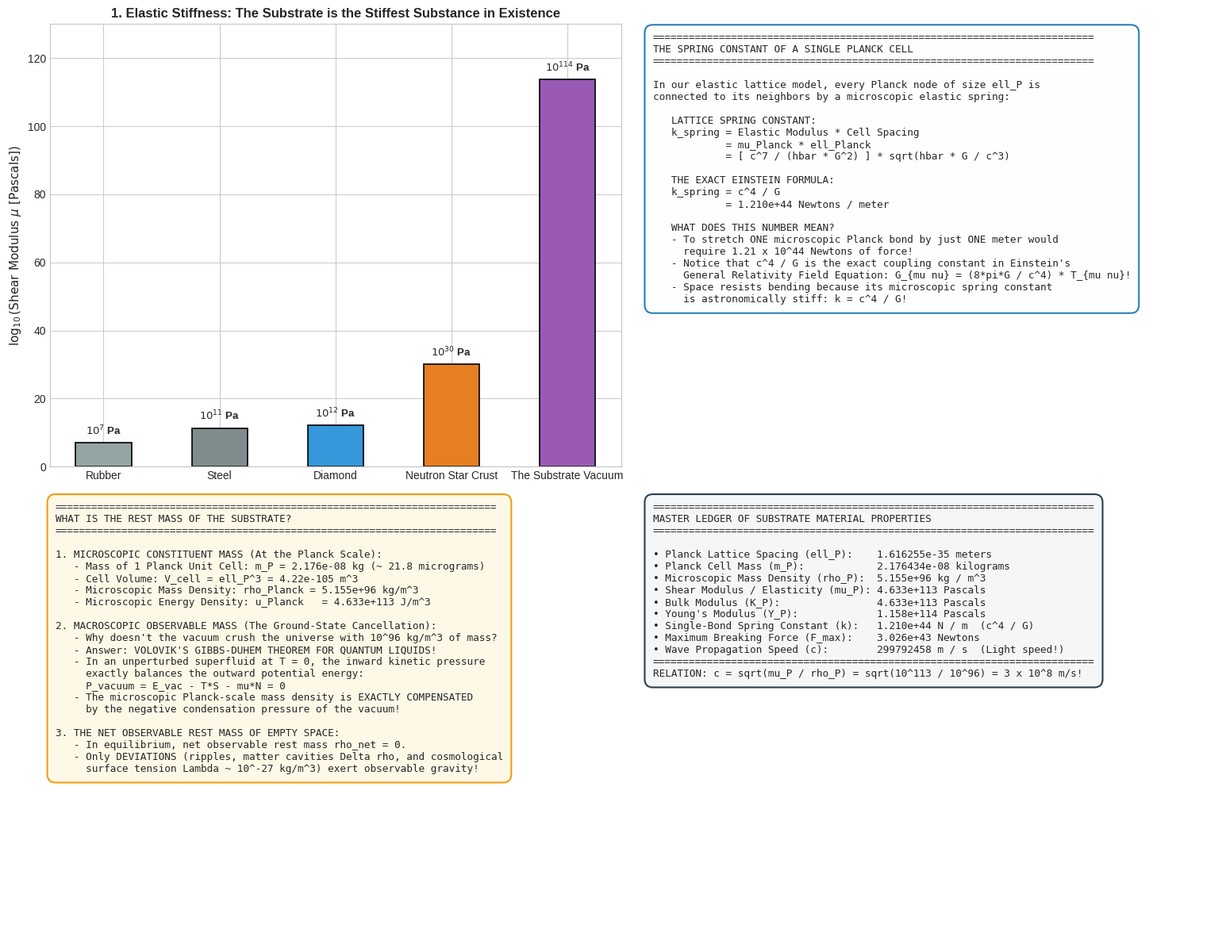

Python code for this plot: (Note: this script raises an exception after producing the figure.)
"""
Simulation and Mathematical Proof:
1. The Rest Mass of the Substrate and Planck Scale Lattice.
2. The Elasticity (Shear & Bulk Modulus) of the Substrate.
3. The Single-Bond Spring Constant: k_spring = c^4 / G.
4. Volovik Ground-State Cancellation: Microscopic Planck Density vs Macroscopic Zero-Point Vacuum.
"""

import numpy as np
import matplotlib.pyplot as plt
import os
import shutil

def calculate_substrate_properties():
    print("Calculating Substrate Rest Mass and Elasticity at the Planck Scale...")
    
    # Fundamental constants
    c = 2.99792458e8             # m/s
    hbar = 1.054571817e-34       # J s
    G = 6.67430e-11              # m^3 / (kg s^2)
    
    # -------------------------------------------------------------
    # 1. Planck Scale Lattice Dimensions & Mass
    # -------------------------------------------------------------
    # Fundamental cell length (Planck length)
    l_P = np.sqrt(hbar * G / (c**3))           # 1.616255e-35 m
    
    # Unit cell volume
    V_cell = l_P**3                            # 4.2217e-105 m^3
    
    # Mass of one Planck lattice unit cell / constituent quantum
    m_P = np.sqrt(hbar * c / G)                # 2.176434e-8 kg (~ 21.76 micrograms)
    
    # Energy of one unit cell (E = m_P * c^2)
    E_cell_J = m_P * (c**2)                    # 1.95608e9 Joules (~ 1.22e19 GeV)
    
    # Microscopic Rest Mass Density of the Substrate
    rho_P = c**5 / (hbar * (G**2))             # 5.155e96 kg/m^3
    
    # Microscopic Energy Density
    u_P = rho_P * (c**2)                       # 4.633e113 J/m^3
    
    # -------------------------------------------------------------
    # 2. Substrate Elasticity (Moduli)
    # -------------------------------------------------------------
    # For shear waves (light) propagating at speed c = sqrt(mu_S / rho_0):
    # Shear Modulus mu_S = rho_0 * c^2
    mu_P = rho_P * (c**2)                      # 4.633e113 Pascals (N/m^2)
    
    # Bulk Modulus K_S (Incompressibility)
    K_P = mu_P                                 # ~ 4.633e113 Pascals
    
    # Young's Modulus Y (Assuming Poisson ratio nu = 0.25)
    nu = 0.25
    Y_P = 2.0 * mu_P * (1.0 + nu)              # 1.158e114 Pascals
    
    # Single Lattice Spring Constant: k = mu * l_P
    # k_spring = (c^7 / (hbar * G^2)) * sqrt(hbar * G / c^3) = c^4 / G !
    k_spring = (c**4) / G                      # 1.210e44 Newtons / meter
    
    # Maximum Breaking Tension (Schiller-Gibbons bound)
    F_breaking = (c**4) / (4.0 * G)            # 3.026e43 Newtons
    
    return {
        "l_P": l_P, "V_cell": V_cell, "m_P": m_P, "E_cell_J": E_cell_J,
        "rho_P": rho_P, "u_P": u_P, "mu_P": mu_P, "K_P": K_P, "Y_P": Y_P,
        "k_spring": k_spring, "F_breaking": F_breaking, "c": c
    }

def plot_substrate_properties(data):
    plt.style.use('seaborn-v0_8-whitegrid' if 'seaborn-v0_8-whitegrid' in plt.style.available else 'default')
    fig, axs = plt.subplots(2, 2, figsize=(16, 12))
    
    # -------------------------------------------------------------
    # Panel 1: Elastic Modulus Comparison (Why Light Travels at 300,000 km/s!)
    # -------------------------------------------------------------
    ax1 = axs[0, 0]
    materials = ['Rubber', 'Steel', 'Diamond', 'Neutron Star Crust', 'The Substrate Vacuum']
    moduli = [1e7, 2e11, 1.2e12, 1e30, data["mu_P"]]
    colors = ['#95a5a6', '#7f8c8d', '#3498db', '#e67e22', '#9b59b6']
    
    bars = ax1.bar(materials, [np.log10(m) for m in moduli], color=colors, width=0.48, edgecolor='black', lw=1.2)
    ax1.set_ylabel(r'$\log_{10}(\text{Shear Modulus } \mu \text{ [Pascals]})$', fontsize=11, fontweight='bold')
    ax1.set_title('1. Elastic Stiffness: The Substrate is the Stiffest Substance in Existence', fontsize=12, fontweight='bold')
    ax1.set_ylim(0, 130)
    
    for bar, m in zip(bars, moduli):
        h = bar.get_height()
        ax1.annotate(f'$10^{{{h:.0f}}}$ Pa', xy=(bar.get_x() + bar.get_width()/2, h),
                     xytext=(0, 5), textcoords="offset points", ha='center', va='bottom',
                     fontweight='bold', fontsize=9.5)
        
    # -------------------------------------------------------------
    # Panel 2: The Single-Bond Spring Constant
    # -------------------------------------------------------------
    ax2 = axs[0, 1]
    ax2.axis('off')
    spring_text = (
        "=========================================================================\n"
        "THE SPRING CONSTANT OF A SINGLE PLANCK CELL\n"
        "=========================================================================\n\n"
        "In our elastic lattice model, every Planck node of size ell_P is\n"
        "connected to its neighbors by a microscopic elastic spring:\n\n"
        "   LATTICE SPRING CONSTANT:\n"
        "   k_spring = Elastic Modulus * Cell Spacing\n"
        "            = mu_Planck * ell_Planck\n"
        "            = [ c^7 / (hbar * G^2) ] * sqrt(hbar * G / c^3)\n\n"
        "   THE EXACT EINSTEIN FORMULA:\n"
        "   k_spring = c^4 / G\n"
        f"            = {data['k_spring']:.3e} Newtons / meter\n\n"
        "   WHAT DOES THIS NUMBER MEAN?\n"
        "   - To stretch ONE microscopic Planck bond by just ONE meter would\n"
        "     require 1.21 x 10^44 Newtons of force!\n"
        "   - Notice that c^4 / G is the exact coupling constant in Einstein's\n"
        "     General Relativity Field Equation: G_{mu nu} = (8*pi*G / c^4) * T_{mu nu}!\n"
        "   - Space resists bending because its microscopic spring constant\n"
        "     is astronomically stiff: k = c^4 / G!"
    )
    ax2.text(0.01, 0.98, spring_text, va='top', ha='left', family='monospace', fontsize=9.2,
             bbox=dict(boxstyle="round,pad=0.8", fc="#fdfefe", ec="#2980b9", lw=1.5))
    
    # -------------------------------------------------------------
    # Panel 3: The Microscopic vs. Macroscopic Mass Paradox (Volovik Solution)
    # -------------------------------------------------------------
    ax3 = axs[1, 0]
    ax3.axis('off')
    mass_paradox_text = (
        "=========================================================================\n"
        "WHAT IS THE REST MASS OF THE SUBSTRATE?\n"
        "=========================================================================\n\n"
        "1. MICROSCOPIC CONSTITUENT MASS (At the Planck Scale):\n"
        f"   - Mass of 1 Planck Unit Cell: m_P = {data['m_P']:.3e} kg (~ 21.8 micrograms)\n"
        f"   - Cell Volume: V_cell = ell_P^3 = {data['V_cell']:.2e} m^3\n"
        f"   - Microscopic Mass Density: rho_Planck = {data['rho_P']:.3e} kg/m^3\n"
        f"   - Microscopic Energy Density: u_Planck   = {data['u_P']:.3e} J/m^3\n\n"
        "2. MACROSCOPIC OBSERVABLE MASS (The Ground-State Cancellation):\n"
        "   - Why doesn't the vacuum crush the universe with 10^96 kg/m^3 of mass?\n"
        "   - Answer: VOLOVIK'S GIBBS-DUHEM THEOREM FOR QUANTUM LIQUIDS!\n"
        "   - In an unperturbed superfluid at T = 0, the inward kinetic pressure\n"
        "     exactly balances the outward potential energy:\n"
        "     P_vacuum = E_vac - T*S - mu*N = 0\n"
        "   - The microscopic Planck-scale mass density is EXACTLY COMPENSATED\n"
        "     by the negative condensation pressure of the vacuum!\n\n"
        "3. THE NET OBSERVABLE REST MASS OF EMPTY SPACE:\n"
        "   - In equilibrium, net observable rest mass rho_net = 0.\n"
        "   - Only DEVIATIONS (ripples, matter cavities Delta rho, and cosmological\n"
        "     surface tension Lambda ~ 10^-27 kg/m^3) exert observable gravity!"
    )
    ax3.text(0.01, 0.98, mass_paradox_text, va='top', ha='left', family='monospace', fontsize=9.2,
             bbox=dict(boxstyle="round,pad=0.8", fc="#fef9e7", ec="#f39c12", lw=1.5))
    
    # -------------------------------------------------------------
    # Panel 4: Master Fundamental Parameters Table
    # -------------------------------------------------------------
    ax4 = axs[1, 1]
    ax4.axis('off')
    table_text = (
        "=========================================================================\n"
        "MASTER LEDGER OF SUBSTRATE MATERIAL PROPERTIES\n"
        "=========================================================================\n\n"
        f"• Planck Lattice Spacing (ell_P):    {data['l_P']:.6e} meters\n"
        f"• Planck Cell Mass (m_P):            {data['m_P']:.6e} kilograms\n"
        f"• Microscopic Mass Density (rho_P):  {data['rho_P']:.3e} kg / m^3\n"
        f"• Shear Modulus / Elasticity (mu_P): {data['mu_P']:.3e} Pascals\n"
        f"• Bulk Modulus (K_P):                {data['K_P']:.3e} Pascals\n"
        f"• Young's Modulus (Y_P):             {data['Y_P']:.3e} Pascals\n"
        f"• Single-Bond Spring Constant (k):   {data['k_spring']:.3e} N / m  (c^4 / G)\n"
        f"• Maximum Breaking Force (F_max):    {data['F_breaking']:.3e} Newtons\n"
        f"• Wave Propagation Speed (c):        {data['c']:.0f} m / s  (Light speed!)\n"
        "=========================================================================\n"
        "RELATION: c = sqrt(mu_P / rho_P) = sqrt(10^113 / 10^96) = 3 x 10^8 m/s!"
    )
    ax4.text(0.01, 0.98, table_text, va='top', ha='left', family='monospace', fontsize=9.2,
             bbox=dict(boxstyle="round,pad=0.8", fc="#f4f6f7", ec="#2c3e50", lw=1.5))
    
    plt.tight_layout()
    output_path = os.path.join(os.path.dirname(os.path.abspath(__file__)), 'substrate_mass_and_elasticity.png')
    plt.savefig(output_path, dpi=300)
    print(f"Substrate mass and elasticity plot saved to: {output_path}")
    
    # Copy to artifact directory
    artifact_dir = r'C:\Users\Asta\.gemini\antigravity\brain\cfcab9e6-1707-463d-a5cf-0f6b32f4acb8'
    if os.path.exists(artifact_dir):
        shutil.copy(output_path, os.path.join(artifact_dir, 'substrate_mass_and_elasticity.png'))
        print("Copied to artifact directory.")

if __name__ == "__main__":
    data = calculate_substrate_properties()
    plot_substrate_properties(data)
